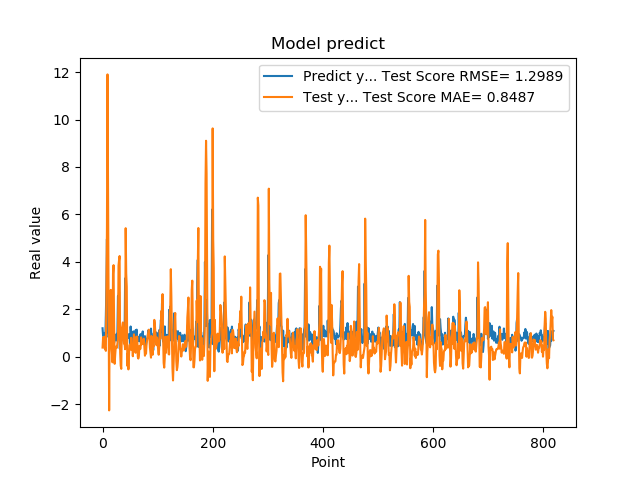

Values plotted in this chart, from the file beside it:
1.201630949974060059e+00, 3.872262264420115452e-01
8.802530169486999512e-01, 8.096227251122231072e-01
8.531429767608642578e-01, 7.083324365325081029e-01
7.591750025749206543e-01, 8.432118946739191045e-01
1.005007982254028320e+00, 3.394121612910069863e-01
7.687720060348510742e-01, 3.775438214858259922e-01
1.740013241767883301e+00, 2.487534001225784053e-01
2.913533687591552734e+00, 2.584302318701930279e+00
4.963075160980224609e+00, 5.475427460112872069e+00
1.471215128898620605e+00, 1.190133313928131997e+01
1.000648975372314453e+00, 6.527079378530263654e+00
8.220189809799194336e-01, 2.192520594709236992e+00
9.362199902534482643e-01, -2.261112497480277206e+00
5.486897230148315430e-01, 1.866459379876624691e+00
1.111255049705505371e+00, 1.926314506126208137e+00
7.148039937019348145e-01, 2.818797412202056929e+00
1.052167057991027832e+00, 4.429704375143855288e-01
8.955980539321898304e-01, 1.731539621004595797e-01
7.769405245780944824e-01, -2.338042829992991456e-01
5.699509978294372559e-01, 3.502899624285713553e+00
8.244060277938842773e-01, 3.861410408282961448e+00
5.800840258598327637e-01, 1.400135363116165710e+00
9.488009810447691761e-01, -2.987386688713595251e-01
7.918390035629272461e-01, 8.999396597667028153e-02
6.937990188598632812e-01, 3.958144888823188490e-01
6.834830045700073242e-01, 4.379951131566573452e-01
9.433320164680479847e-01, 3.768962544010143190e-01
1.032713770866394043e+00, 5.517352941414542800e-01
2.556216001510620117e+00, 7.359175811132024903e-01
2.464895963668823242e+00, 3.841853751544435980e+00
2.728049993515014204e+00, 4.080005138676130017e+00
3.558506965637206476e-01, 4.246294903972883006e+00
3.262020051479339600e-01, 1.755120413688629755e-01
3.781589865684509277e-01, -3.752764565094661720e-01
6.306380033493041992e-01, -5.091687263038950917e-01
8.854129910469055176e-01, 1.160625066824310991e+00
9.743152856826782227e-01, 1.302826350073518658e+00
7.307389974594116211e-01, 1.447277286706168509e+00
9.521890282630921520e-01, 8.956280611007698678e-01
1.011654973030090332e+00, 5.547532617822876766e-01
7.643579840660095215e-01, 5.482852412700363054e-01
3.306220054626464844e+00, 3.172703649782308011e-01
7.543110251426696777e-01, 5.419488253870841987e+00
1.409499049186706321e+00, 3.514804126259609252e+00
6.401469707489013672e-01, 2.945346846777914696e+00
8.640019893646240234e-01, -3.831880182526660183e-01
8.469420075416564941e-01, 1.553897296757955626e-01
7.976629734039306641e-01, -5.331008965856585124e-01
9.555831551551821068e-01, 7.663378862583027085e-02
9.546210169792175293e-01, 4.834127411746754754e-01
5.251880288124084473e-01, 5.190778204238751803e-01
1.275226235389709695e+00, 3.014764218558425579e-01
8.355640172958374023e-01, 7.994161331106137691e-01
7.640249729156494141e-01, 3.051516921552293038e-01
4.752210080623626154e-01, 4.311457311573416717e-01
7.414129972457885742e-01, 2.177567484775034395e-02
1.069700956344604492e+00, 5.317821898827891358e-01
7.892770171165466309e-01, 9.440405112795415832e-01
6.914690136909484863e-01, 7.422529705753180274e-01
7.093830108642578125e-01, 4.804307037358651056e-01
1.115731000900268555e+00, 1.670515657730136105e-01
... 759 more rows
